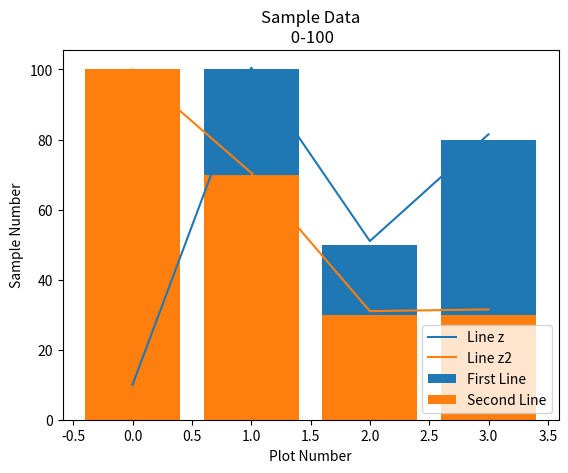

This figure's Python source:
import matplotlib.pyplot as plt
x = [0 , 1, 2, 3]
y = [10, 100, 50, 80]
x2= [0, 1, 2, 3]
y2= [100, 70, 30, 30]

def new(val1,val2):
	z = []
	for i in range(4):
		z.insert(i, val1[i]/2 + val2[i])
	return z

#define a function which can perform z=x/2 + y. Then plot z.
#name your file as cal_and_plot.py

z = (new(x,y))
z2 = (new(x2,y2))

plt.bar(x, y, label = 'First Line')
plt.bar(x2, y2, label = 'Second Line')
plt.plot(x, z, label = 'Line z')
plt.plot(x, z2, label = 'Line z2')
plt.xlabel('Plot Number')
plt.ylabel('Sample Number')
plt.title('Sample Data\n 0-100')
plt.legend()
plt.show()
